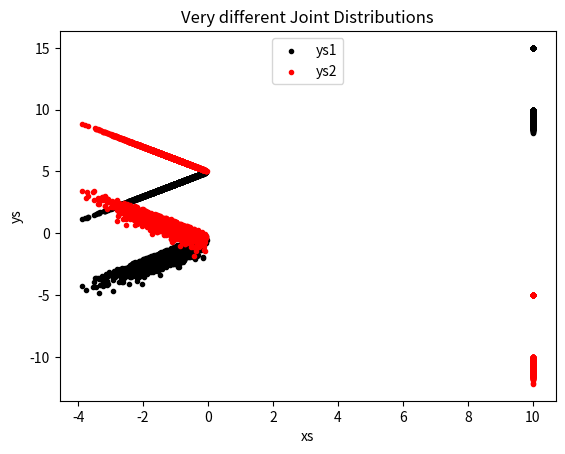

Here is the Python script that generated this plot:
'''
Created on Jan 20, 2017

@author: admin
'''
import random
import math
#from one_dimenstional_data import plot_histogram
from matplotlib import pyplot as plt

def normal_cdf(x, mu=0, sigma=1):
    sqrt_two_pi = math.sqrt( 2 * math.pi)
    return (math.exp(-(x-mu) ** 2 / 2 / sigma ** 2 ) / (sqrt_two_pi * sigma))


def inverse_normal_cdf(p, mu=0, sigma=1, tolerance=0.00001):
    if mu != 0 or sigma != 1:
        return mu + sigma * inverse_normal_cdf(p,tolerance=tolerance)
    
    low_z, low_p    = -10.0, 0
    hi_z, hi_p      = 10.0, 1
    while hi_z - low_z > tolerance:
        mid_z = (low_z + hi_z) / 2
        mid_p = normal_cdf(mid_z)
        if mid_p < p:
            low_z, low_p = mid_z, mid_p
        elif mid_p > p:
            hi_z, hi_p = mid_z, mid_p
        else:
            break
        
    return mid_z
    

def random_normal():
    return inverse_normal_cdf(random.random())

xs = [random_normal() for _ in range(10000)]
ys1 = [x + random_normal() / 2 for x in xs]
ys2 = [-x + random_normal() / 2 for x in xs]

#plot_histogram(ys1,0.1,"ys1")
#plot_histogram(ys2,0.1,"ys2")

plt.scatter(xs, ys1, marker='.', color='black', label='ys1')
plt.scatter(xs, ys2, marker='.', color='red', label='ys2')
plt.xlabel('xs')
plt.ylabel('ys')
plt.legend(loc=9)
plt.title("Very different Joint Distributions")
plt.show()
